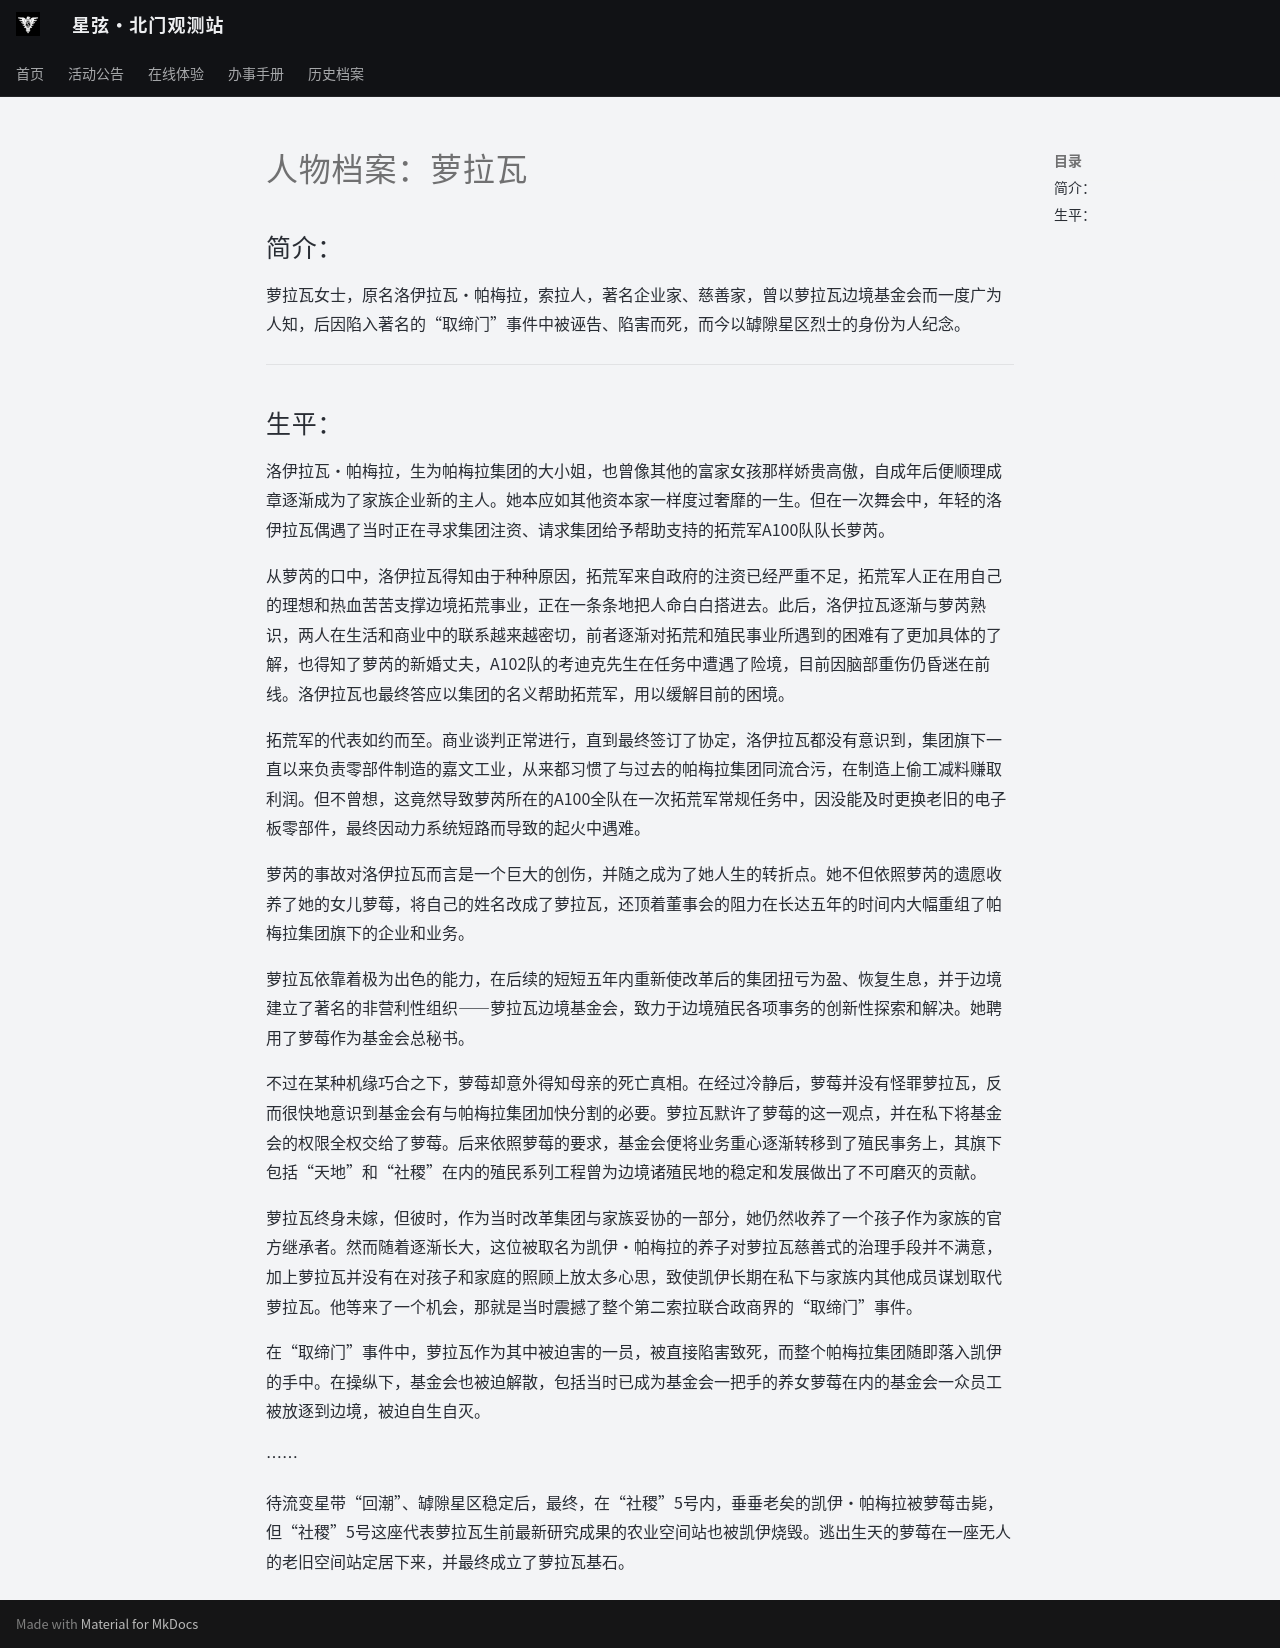

repository: ZJU-Starlight/zju-starlight.github.io · page: archive/universe/settings/lorava/index.html · generator: mkdocs

# 人物档案：萝拉瓦

## 简介：

萝拉瓦女士，原名洛伊拉瓦·帕梅拉，索拉人，著名企业家、慈善家，曾以萝拉瓦边境基金会而一度广为人知，后因陷入著名的“取缔门”事件中被诬告、陷害而死，而今以罅隙星区烈士的身份为人纪念。

---

## 生平：

洛伊拉瓦·帕梅拉，生为帕梅拉集团的大小姐，也曾像其他的富家女孩那样娇贵高傲，自成年后便顺理成章逐渐成为了家族企业新的主人。她本应如其他资本家一样度过奢靡的一生。但在一次舞会中，年轻的洛伊拉瓦偶遇了当时正在寻求集团注资、请求集团给予帮助支持的拓荒军A100队队长萝芮。

从萝芮的口中，洛伊拉瓦得知由于种种原因，拓荒军来自政府的注资已经严重不足，拓荒军人正在用自己的理想和热血苦苦支撑边境拓荒事业，正在一条条地把人命白白搭进去。此后，洛伊拉瓦逐渐与萝芮熟识，两人在生活和商业中的联系越来越密切，前者逐渐对拓荒和殖民事业所遇到的困难有了更加具体的了解，也得知了萝芮的新婚丈夫，A102队的考迪克先生在任务中遭遇了险境，目前因脑部重伤仍昏迷在前线。洛伊拉瓦也最终答应以集团的名义帮助拓荒军，用以缓解目前的困境。

拓荒军的代表如约而至。商业谈判正常进行，直到最终签订了协定，洛伊拉瓦都没有意识到，集团旗下一直以来负责零部件制造的嘉文工业，从来都习惯了与过去的帕梅拉集团同流合污，在制造上偷工减料赚取利润。但不曾想，这竟然导致萝芮所在的A100全队在一次拓荒军常规任务中，因没能及时更换老旧的电子板零部件，最终因动力系统短路而导致的起火中遇难。

萝芮的事故对洛伊拉瓦而言是一个巨大的创伤，并随之成为了她人生的转折点。她不但依照萝芮的遗愿收养了她的女儿萝莓，将自己的姓名改成了萝拉瓦，还顶着董事会的阻力在长达五年的时间内大幅重组了帕梅拉集团旗下的企业和业务。

萝拉瓦依靠着极为出色的能力，在后续的短短五年内重新使改革后的集团扭亏为盈、恢复生息，并于边境建立了著名的非营利性组织——萝拉瓦边境基金会，致力于边境殖民各项事务的创新性探索和解决。她聘用了萝莓作为基金会总秘书。

不过在某种机缘巧合之下，萝莓却意外得知母亲的死亡真相。在经过冷静后，萝莓并没有怪罪萝拉瓦，反而很快地意识到基金会有与帕梅拉集团加快分割的必要。萝拉瓦默许了萝莓的这一观点，并在私下将基金会的权限全权交给了萝莓。后来依照萝莓的要求，基金会便将业务重心逐渐转移到了殖民事务上，其旗下包括“天地”和“社稷”在内的殖民系列工程曾为边境诸殖民地的稳定和发展做出了不可磨灭的贡献。

萝拉瓦终身未嫁，但彼时，作为当时改革集团与家族妥协的一部分，她仍然收养了一个孩子作为家族的官方继承者。然而随着逐渐长大，这位被取名为凯伊·帕梅拉的养子对萝拉瓦慈善式的治理手段并不满意，加上萝拉瓦并没有在对孩子和家庭的照顾上放太多心思，致使凯伊长期在私下与家族内其他成员谋划取代萝拉瓦。他等来了一个机会，那就是当时震撼了整个第二索拉联合政商界的“取缔门”事件。

在“取缔门”事件中，萝拉瓦作为其中被迫害的一员，被直接陷害致死，而整个帕梅拉集团随即落入凯伊的手中。在操纵下，基金会也被迫解散，包括当时已成为基金会一把手的养女萝莓在内的基金会一众员工被放逐到边境，被迫自生自灭。

……

待流变星带“回潮”、罅隙星区稳定后，最终，在“社稷”5号内，垂垂老矣的凯伊·帕梅拉被萝莓击毙，但“社稷”5号这座代表萝拉瓦生前最新研究成果的农业空间站也被凯伊烧毁。逃出生天的萝莓在一座无人的老旧空间站定居下来，并最终成立了萝拉瓦基石。
